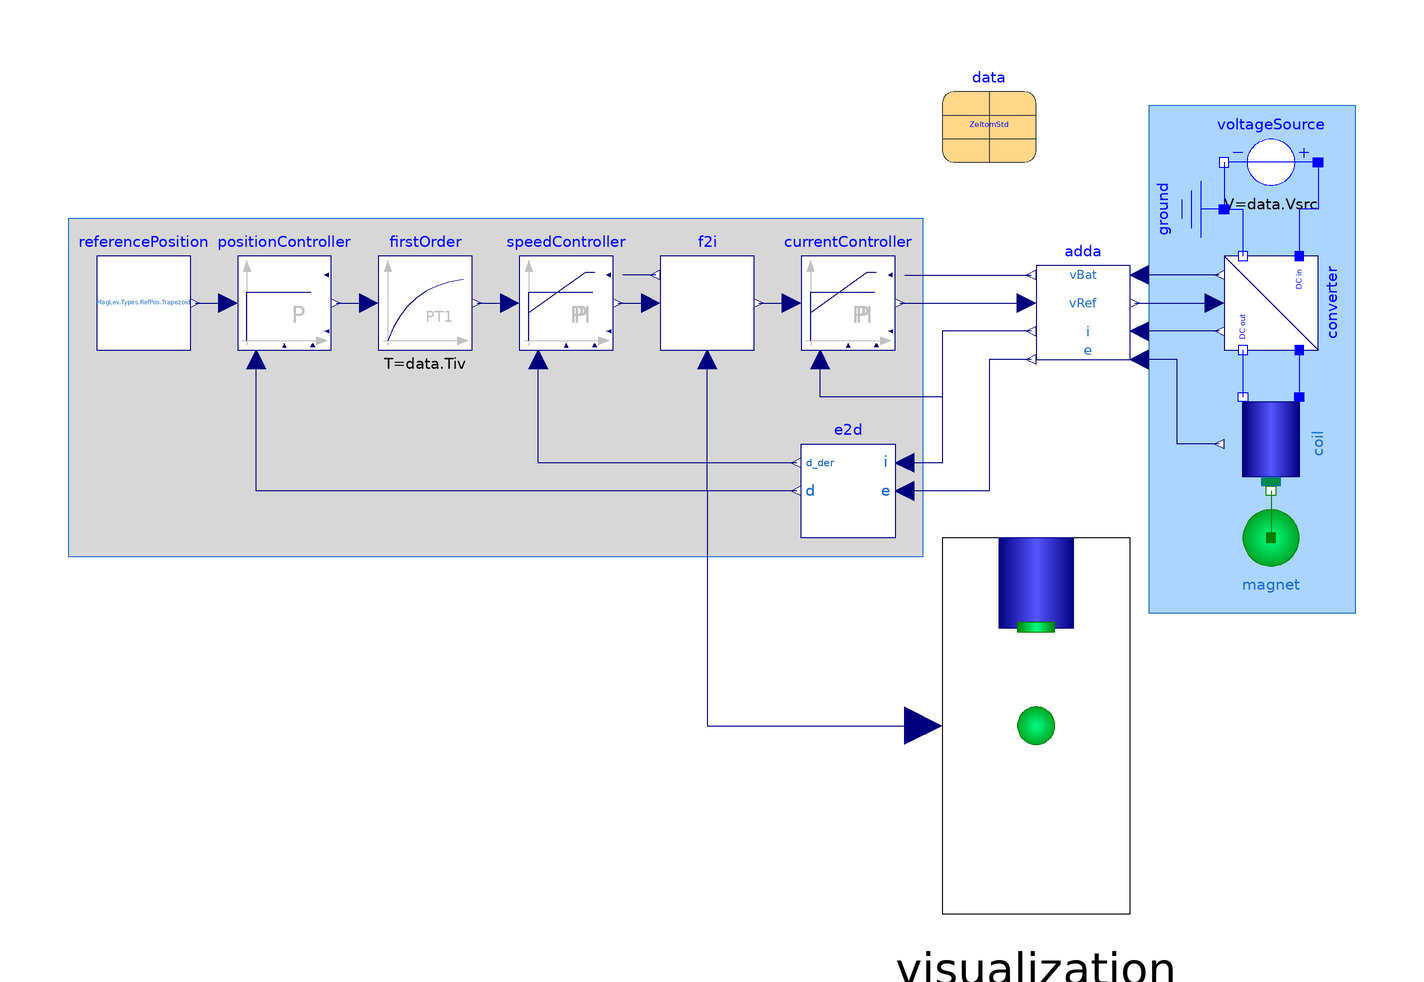

The component connection diagram of the Modelica model below, drawn from its own Placement and Line annotations.

model PositionControl "Position controlled system"
  extends Modelica.Icons.Example;
  Components.Coil
           coil(
    data=data,
    i(fixed=true, start=data.i0))
    annotation (Placement(transformation(extent={{90,-10},{70,10}})));
  Modelica.Electrical.Analog.Sources.ConstantVoltage voltageSource(V=data.Vsrc)
                                                                        annotation (Placement(transformation(
        extent={{-10,10},{10,-10}},
        rotation=180,
        origin={80,60})));
  Modelica.Electrical.Analog.Basic.Ground ground annotation (Placement(transformation(
        extent={{-10,-10},{10,10}},
        rotation=270,
        origin={60,50})));
  Control.Continuous.LimitedPI currentController(
    k=data.kpI,
    Ti=data.TiI,
    constantUpperLimit=false,
    symmetricLimits=false,
    yMax=data.Vsrc,
    yMin=0,
    initType=Modelica.Blocks.Types.Init.InitialOutput,
    x_start=data.v0,
    y_start=data.v0) annotation (Placement(transformation(extent={{-20,20},{0,40}})));
  DCDC.Averaging.Converter converter(fSw=data.fSw)
                                              annotation (Placement(transformation(
        extent={{-10,-10},{10,10}},
        rotation=270,
        origin={80,30})));
  parameter ParameterRecords.DataZeltomStd data(dNoise=0) annotation (Placement(transformation(extent={{10,60},{30,80}})));
  Control.F2i               f2i(k=data.k,
    iC=data.iC,
    pd=data.pd,
    iMax=data.iMax,
    useSteadyStatePosition=false,         d0=data.d0)
    annotation (Placement(transformation(extent={{-50,20},{-30,40}})));
  Control.Continuous.LimitedPI speedController(
    k=data.kpv,
    Ti=data.Tiv,
    constantUpperLimit=false,
    symmetricLimits=false,
    yMax=data.fMax,
    yMin=0,
    initType=Modelica.Blocks.Types.Init.InitialOutput,
    x_start=data.f0,
    y_start=data.f0)                             annotation (Placement(transformation(extent={{-80,20},{-60,40}})));
  Modelica.Blocks.Continuous.FirstOrder
                                firstOrder(
    k=1,
    T=data.Tiv,
    initType=Modelica.Blocks.Types.Init.InitialOutput,
    y_start=0) annotation (Placement(transformation(extent={{-110,20},{-90,40}})));
  Control.Continuous.LimitedPI positionController(
    k=data.ktuneP*data.kpP,
    useI=false,
    yMax=Modelica.Constants.inf,
    yMin=-Modelica.Constants.inf,
    y_start=0) annotation (Placement(transformation(extent={{-140,20},{-120,40}})));
  Control.Continuous.Adda
                        adda(samplePeriod=1/data.fSw) annotation (Placement(transformation(extent={{30,18},{50,38}})));
  Control.Continuous.E2d
                       e2d(
    samplePeriod=1/data.fSw,
    alfa=data.alfa,
    beta=data.beta,
    gamma=data.gamma) annotation (Placement(transformation(extent={{0,-20},{-20,0}})));
  Components.Magnet magnet(
    m=data.m,
    d(fixed=true, start=data.d0),
    d_der(fixed=true)) annotation (Placement(transformation(extent={{70,-30},{90,-10}})));
  Control.ReferencePosition referencePosition(refPos=MagLev.Types.RefPos.Trapezoid,
                                                                                offset=data.d0)
                                                                               annotation (Placement(transformation(extent={{-170,20},{-150,40}})));
  Components.Visualization visualization annotation (Placement(transformation(extent={{10,-100},{50,-20}})));
equation
  connect(voltageSource.n, ground.p) annotation (Line(points={{70,60},{70,50}}, color={0,0,255}));
  connect(voltageSource.n, converter.dc_n1) annotation (Line(points={{70,60},{70,50},{74,50},{74,40}}, color={0,0,255}));
  connect(voltageSource.p, converter.dc_p1) annotation (Line(points={{90,60},{90,50},{86,50},{86,40}}, color={0,0,255}));
  connect(converter.dc_n2, coil.pin_n) annotation (Line(points={{74,20},{74,10}}, color={0,0,255}));
  connect(converter.dc_p2, coil.pin_p) annotation (Line(points={{86,20},{86,10}}, color={0,0,255}));
  connect(speedController.y, f2i.u) annotation (Line(points={{-59,30},{-52,30}}, color={0,0,127}));
  connect(positionController.y, firstOrder.u) annotation (Line(points={{-119,30},{-112,30}}, color={0,0,127}));
  connect(f2i.y, currentController.u) annotation (Line(points={{-29,30},{-22,30}}, color={0,0,127}));
  connect(firstOrder.y, speedController.u) annotation (Line(points={{-89,30},{-82,30}}, color={0,0,127}));
  connect(f2i.fMax, speedController.yMaxVar) annotation (Line(points={{-51,36},{-58,36}},                       color={0,0,127}));
  connect(adda.vRef, converter.vRef) annotation (Line(points={{51,30},{68,30}}, color={0,0,127}));
  connect(currentController.yMaxVar, adda.vBat)
    annotation (Line(points={{2,36},{29,36}}, color={0,0,127}));
  connect(currentController.y, adda.v)
    annotation (Line(points={{1,30},{28,30}}, color={0,0,127}));
  connect(adda.i, currentController.u_m) annotation (Line(points={{29,24},{10,24},{10,10},{-16,10},{-16,18}},
                                             color={0,0,127}));
  connect(adda.i, e2d.i) annotation (Line(points={{29,24},{10,24},{10,-4},{
          2,-4}}, color={0,0,127}));
  connect(adda.e, e2d.e) annotation (Line(points={{29,18},{20,18},{20,-10},
          {2,-10}}, color={0,0,127}));
  connect(e2d.d_der, speedController.u_m) annotation (Line(points={{-21,-4},{-76,-4},{-76,18}},
                              color={0,0,127}));
  connect(e2d.d, f2i.d) annotation (Line(points={{-21,-10},{-40,-10},{-40,
          18}}, color={0,0,127}));
  connect(e2d.d, positionController.u_m) annotation (Line(points={{-21,-10},{-136,-10},{-136,18}},
                                 color={0,0,127}));
  connect(coil.e, adda.eAct) annotation (Line(points={{69,0},{60,0},{60,18},{52,18}}, color={0,0,127}));
  connect(coil.flange, magnet.flange) annotation (Line(points={{80,-10},{80,-20}}, color={0,127,0}));
  connect(converter.vBat, adda.vSrc) annotation (Line(points={{69,36},{52,36}}, color={0,0,127}));
  connect(converter.iAct, adda.iAct) annotation (Line(points={{69,24},{52,24}}, color={0,0,127}));
  connect(referencePosition.y, positionController.u) annotation (Line(points={{-149,30},{-142,30}}, color={0,0,127}));
  connect(e2d.d, visualization.d) annotation (Line(points={{-21,-10},{-40,-10},{-40,-60},{6,-60}},  color={0,0,127}));
  annotation (experiment(
      Interval=5e-05,
      Tolerance=1e-06),
    Diagram(coordinateSystem(extent={{-180,-100},{100,100}}), graphics={Rectangle(
          extent={{-176,48},{6,-24}},
          lineColor={28,108,200},
          fillColor={215,215,215},
          fillPattern=FillPattern.Solid), Rectangle(
          extent={{54,72},{98,-36}},
          lineColor={28,108,200},
          fillColor={170,213,255},
          fillPattern=FillPattern.Solid)}),
    Icon(coordinateSystem(extent={{-100,-100},{100,100}})),
    Documentation(info="<html>
<p>
With position control the system can be kept stable, i.e. the magnet floating below the coil. 
It is possible to choose different reference position trajectories and check whether the magnet can follow.
</p>
</html>"));
end PositionControl;